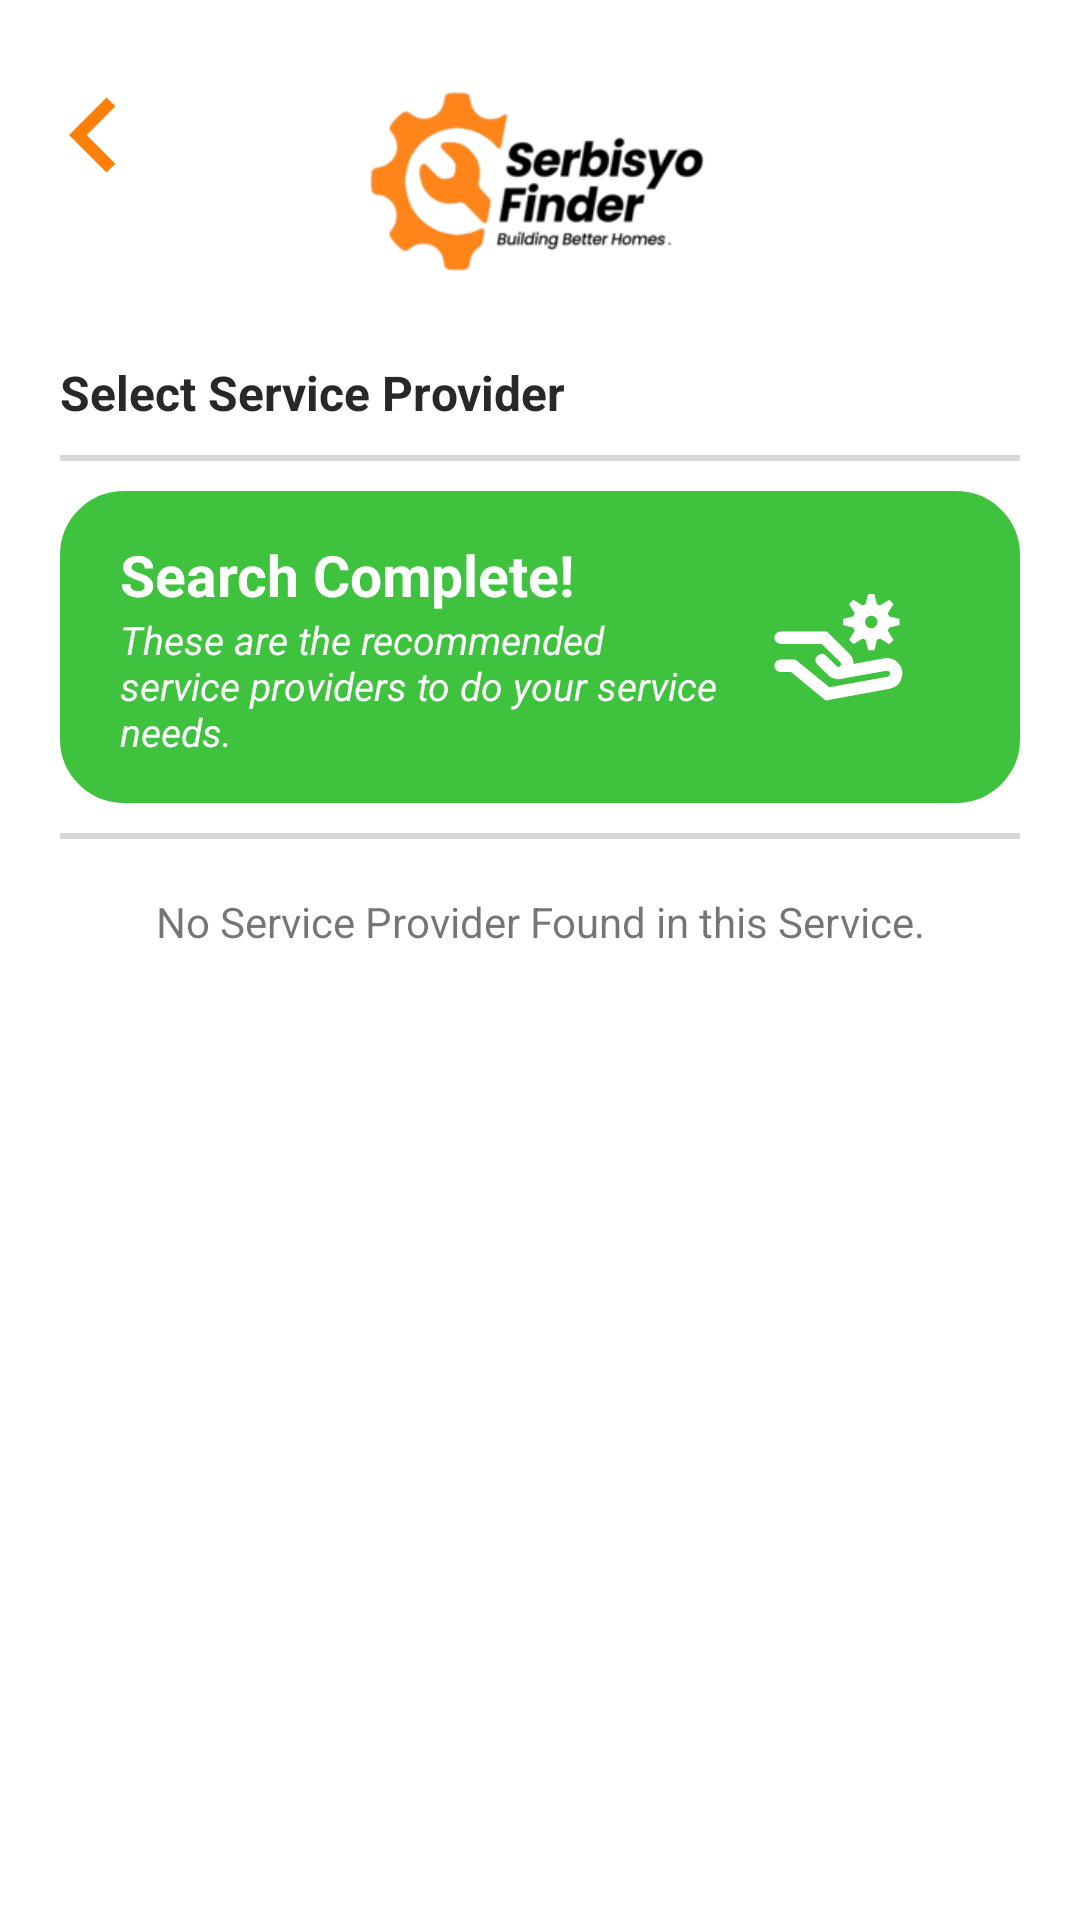

Layout XML and referenced resources for this Android screen:
<!-- AndroidManifest.xml: application theme Theme.SerbisyoFinder -->
<!-- res/layout/activity_user_select_service_provider.xml -->
<?xml version="1.0" encoding="utf-8"?>
<RelativeLayout xmlns:android="http://schemas.android.com/apk/res/android"
    xmlns:app="http://schemas.android.com/apk/res-auto"
    xmlns:tools="http://schemas.android.com/tools"
    android:layout_width="match_parent"
    android:layout_height="match_parent"
    android:id="@+id/userSelectServiceProviderLayout"
    tools:context=".UserSelectServiceProvider">

    <ImageView
        android:id="@+id/iconTop"
        android:layout_width="match_parent"
        android:layout_height="120dp"
        android:src="@drawable/logo" />

    <com.google.android.material.button.MaterialButton
        android:id="@+id/backButton"
        style="?android:attr/borderlessButtonStyle"
        android:layout_width="50dp"
        android:layout_height="50dp"
        android:layout_alignLeft="@+id/iconTop"
        android:layout_marginLeft="-10dp"
        android:layout_marginTop="20dp"
        android:background="@drawable/rounded"
        android:drawableLeft="@drawable/icon_back"
        app:backgroundTint="@color/white" />

    <TextView
        android:id="@+id/selectProviderText"
        android:layout_width="wrap_content"
        android:layout_height="wrap_content"
        android:layout_below="@id/iconTop"
        android:layout_marginHorizontal="20dp"
        android:layout_marginBottom="10dp"
        android:text="Select Service Provider"
        android:textColor="@color/darkGray"
        android:textSize="16dp"
        android:textStyle="bold" />

    <View
        android:id="@+id/firstLine"
        android:layout_width="match_parent"
        android:layout_height="2dp"
        android:layout_below="@id/selectProviderText"
        android:layout_marginHorizontal="20dp"
        android:layout_marginBottom="10dp"
        android:background="@color/lineColor" />

    <RelativeLayout
        android:id="@+id/headerWrapper"
        android:layout_width="wrap_content"
        android:layout_height="wrap_content"
        android:layout_below="@id/firstLine"
        android:layout_marginStart="20dp"
        android:layout_marginEnd="20dp"
        android:layout_marginBottom="10dp"
        android:background="@drawable/bordersemirounded"
        android:backgroundTint="@color/baseGreen"
        android:paddingVertical="15dp"
        android:paddingHorizontal="20dp"
        >

        <ImageView
            android:id="@+id/icon"
            android:layout_width="80dp"
            android:layout_height="50dp"
            android:layout_alignParentRight="true"
            android:layout_centerVertical="true"
            android:tint="@color/white"
            android:src="@drawable/icon_service" />

        <LinearLayout
            android:id="@+id/headerTextWrapper"
            android:layout_width="fill_parent"
            android:layout_height="wrap_content"
            android:layout_centerVertical="true"
            android:layout_toLeftOf="@+id/icon"
            android:orientation="vertical">

            <TextView
                android:id="@+id/searchSuccessText"
                android:layout_width="wrap_content"
                android:layout_height="wrap_content"
                android:text="Search Complete!"
                android:textColor="@color/white"
                android:textSize="19dp"
                android:textStyle="bold" />

            <TextView
                android:id="@+id/subWelcomeText"
                android:layout_width="wrap_content"
                android:layout_height="wrap_content"
                android:text="These are the recommended service providers to do your service needs."
                android:textColor="@color/white"
                android:textSize="13dp"
                android:textStyle="italic" />
        </LinearLayout>
    </RelativeLayout>

    <View
        android:id="@+id/secondLine"
        android:layout_width="match_parent"
        android:layout_height="2dp"
        android:layout_below="@id/headerWrapper"
        android:layout_marginHorizontal="20dp"
        android:layout_marginBottom="10dp"
        android:background="@color/lineColor" />















    <TextView
        android:id="@+id/noResultText"
        android:layout_width="match_parent"
        android:layout_height="wrap_content"
        android:layout_marginTop="20dp"
        android:layout_below="@+id/headerWrapper"
        android:gravity="center"
        android:text="No Service Provider Found in this Service."/>

    <androidx.recyclerview.widget.RecyclerView
        android:id="@+id/serviceProviderList"
        android:layout_width="match_parent"
        android:layout_height="match_parent"
        android:layout_below="@id/headerWrapper"
        android:layout_marginHorizontal="20dp"
        android:layout_marginBottom="20dp"
        android:elevation="100dp"
        android:nestedScrollingEnabled="false" />

</RelativeLayout>
<!-- resources referenced by this layout -->
<resources>
  <color name="baseGreen">#3FC23D</color>
  <color name="darkGray">#FF292828</color>
  <color name="lineColor">#D8D8D8</color>
  <color name="white">#FFFFFFFF</color>
  <!-- drawable bordersemirounded (drawable) -->
  <?xml version="1.0" encoding="utf-8"?>
  <shape xmlns:android="http://schemas.android.com/apk/res/android">
      <solid android:color="#FFFFFF"/>
          <stroke
              android:width="2.5dp"
              android:color="#FF5722" />
          <corners
              android:radius="20dp"/>
  </shape>
  <!-- drawable icon_back (drawable) -->
  <vector android:height="50dp" android:tint="@color/baseOrange"
      android:viewportHeight="24" android:viewportWidth="24"
      android:width="50dp" xmlns:android="http://schemas.android.com/apk/res/android">
      <path android:fillColor="@color/baseOrange" android:pathData="M15.41,7.41L14,6l-6,6 6,6 1.41,-1.41L10.83,12z"/>
  </vector>
  <!-- drawable icon_service (drawable) -->
  <vector android:height="40dp" android:viewportHeight="48"
      android:viewportWidth="48" android:width="40dp" xmlns:android="http://schemas.android.com/apk/res/android">
      <path android:fillColor="#FF000000" android:pathData="M28.7,18.8l-1.8,2.9 1.4,1.4 2.9,-1.8 1,0.4L33,25h2l0.8,-3.3 1,-0.4 2.9,1.8 1.4,-1.4 -1.8,-2.9a4.2,4.2 0,0 0,0.4 -1L43,17V15l-3.3,-0.8a4.2,4.2 0,0 0,-0.4 -1l1.8,-2.9L39.7,8.9l-2.9,1.8 -1,-0.4L35,7H33l-0.8,3.3 -1,0.4L28.3,8.9l-1.4,1.4 1.8,2.9a4.2,4.2 0,0 0,-0.4 1L25,15v2l3.3,0.8A4.2,4.2 0,0 0,28.7 18.8ZM34,14a2,2 0,1 1,-2 2A2,2 0,0 1,34 14Z"/>
      <path android:fillColor="#FF000000" android:pathData="M42.2,28.7a5.2,5.2 0,0 0,-4 -1.1l-9.9,1.8a4.5,4.5 0,0 0,-1.4 -3.3L19.8,19H5a2,2 0,0 0,0 4H18.2l5.9,5.9a0.8,0.8 0,0 1,-1.2 1.2l-3.5,-3.5a2,2 0,0 0,-2.8 2.8l3.5,3.5a4.5,4.5 0,0 0,3.4 1.4,5.7 5.7,0 0,0 1.8,-0.3h0l13.6,-2.4a1,1 0,0 1,0.8 0.2,0.9 0.9,0 0,1 0.3,0.7 1,1 0,0 1,-0.8 1L20.6,36.9 9.7,28H5a2,2 0,0 0,0 4H8.3l11.1,9.1 20.5,-3.7a5,5 0,0 0,2.3 -8.7Z"/>
  </vector>
  <!-- drawable logo: png bitmap (drawable-v24, 4414 bytes) -->
  <!-- drawable progress_bg (drawable) -->
  <?xml version="1.0" encoding="utf-8"?>
  <rotate
      xmlns:android="http://schemas.android.com/apk/res/android"
      android:fromDegrees="0"
      android:pivotX="50%"
      android:pivotY="50%"
      android:toDegrees="360">
  
      
      <shape
          android:innerRadiusRatio="3"
          android:shape="ring"
          android:thicknessRatio="8"
          android:useLevel="false">
  
          
          <size
              android:width="76dip"
              android:height="76dip" />
  
          
          <gradient
              android:angle="0"
              android:endColor="#FF5722"
              android:startColor="#00ffffff"
              android:type="sweep"
              android:useLevel="false" />
      </shape>
  
  </rotate>
  <style name="Theme.SerbisyoFinder" parent="Theme.MaterialComponents.Light.DarkActionBar">
          <item name="android:forceDarkAllowed" tools:targetApi="q">false</item>
          
          
          <item name="colorPrimary">@color/orange</item>
          <item name="colorPrimaryVariant">@color/orange</item>
          <item name="colorOnPrimary">@color/orange</item>
          
          <item name="colorSecondary">@color/orange</item>
          <item name="colorSecondaryVariant">@color/orange</item>
          <item name="colorOnSecondary">#202020</item>
          
          <item name="android:statusBarColor" tools:targetApi="l">@color/orange</item>
          
      </style>
  <color name="baseOrange">#FF7F09</color>
  <color name="orange">#D86800</color>
</resources>
